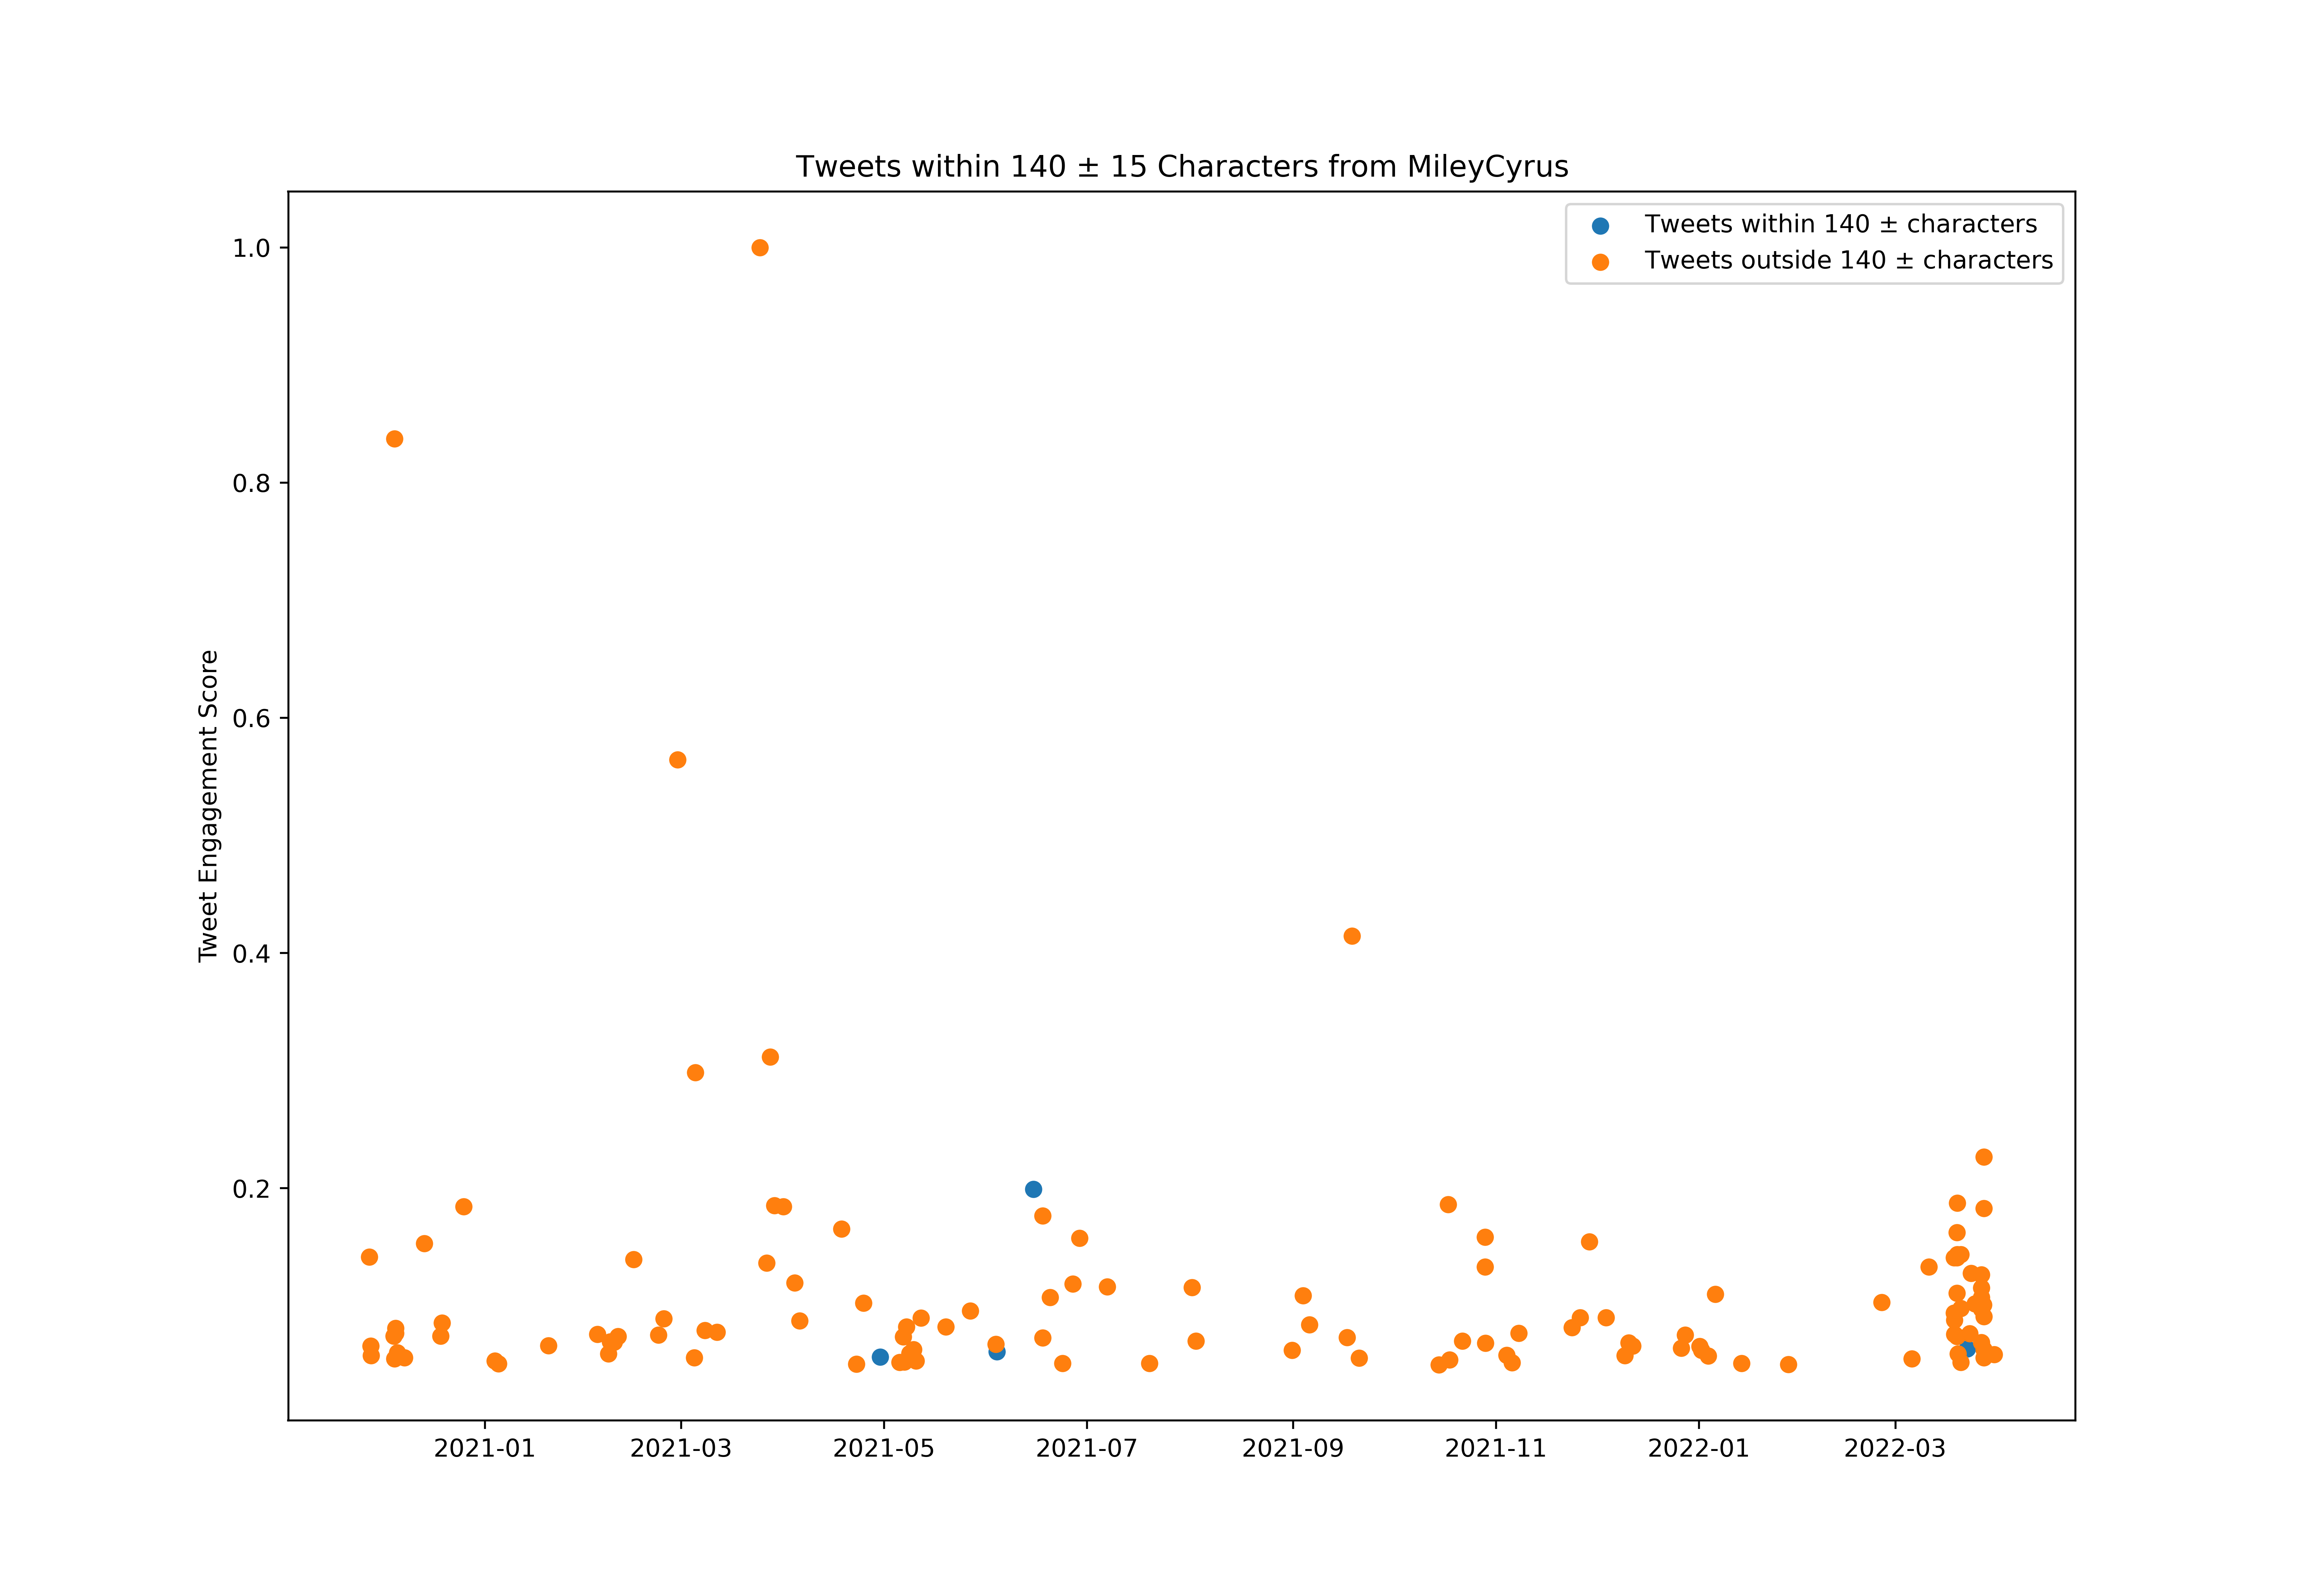

The file beside this chart, header and first rows:
id, created_at, score, length_between125_and_155
1332194707087056899, 2020-11-27T05:29:03.000Z, 1629006, False
1332215763730538498, 2020-11-27T06:52:44.000Z, 10576332, False
1332221361884852225, 2020-11-27T07:14:58.000Z, 473514, False
1332303647435157504, 2020-11-27T12:41:57.000Z, 2019158, False
1332354727275687936, 2020-11-27T16:04:55.000Z, 3024617, False
1332360715827511299, 2020-11-27T16:28:43.000Z, 4927475, False
1332362436578471936, 2020-11-27T16:35:33.000Z, 780491, False
1332370865506320385, 2020-11-27T17:09:03.000Z, 1070939, False
1332392950349791233, 2020-11-27T18:36:48.000Z, 2599519, False
1332406979650748417, 2020-11-27T19:32:33.000Z, 4316603, False
1332407009207992321, 2020-11-27T19:32:40.000Z, 229777, False
1332417239711059968, 2020-11-27T20:13:19.000Z, 699860, False
1332417290223042565, 2020-11-27T20:13:31.000Z, 488945, False
1332746471297302528, 2020-11-28T18:01:34.000Z, 2226758, False
1332880588315840514, 2020-11-29T02:54:30.000Z, 2241792, True
1333162974463180803, 2020-11-29T21:36:36.000Z, 1469635, False
1333209961363501056, 2020-11-30T00:43:19.000Z, 1263996, True
1333229736537964544, 2020-11-30T02:01:54.000Z, 2705292, False
1333298529607897090, 2020-11-30T06:35:15.000Z, 1370679, True
1333468846947090432, 2020-11-30T17:52:02.000Z, 886310, False
1333469042275799040, 2020-11-30T17:52:48.000Z, 164437, False
1333499729146044416, 2020-11-30T19:54:45.000Z, 951487, False
1333600879895711744, 2020-12-01T02:36:41.000Z, 728550, False
1333601680659607554, 2020-12-01T02:39:52.000Z, 1273451, False
1333601939855052800, 2020-12-01T02:40:54.000Z, 231948, False
1333602896877735939, 2020-12-01T02:44:42.000Z, 333239, False
1333603908753653760, 2020-12-01T02:48:43.000Z, 163946, False
1333606218376507392, 2020-12-01T02:57:54.000Z, 186077, False
1333608156107132928, 2020-12-01T03:05:36.000Z, 79557, False
1333608619653226501, 2020-12-01T03:07:26.000Z, 99353, False
1333608864957169665, 2020-12-01T03:08:25.000Z, 259378, False
1333611316376788992, 2020-12-01T03:18:09.000Z, 319559, False
1333836652641284096, 2020-12-01T18:13:34.000Z, 668112, False
1333836696031424512, 2020-12-01T18:13:44.000Z, 178116, False
1333877484534652928, 2020-12-01T20:55:49.000Z, 759154, False
1333904379821187072, 2020-12-01T22:42:41.000Z, 391576, False
1333939071647813633, 2020-12-02T01:00:32.000Z, 1364306, False
1333956239152214016, 2020-12-02T02:08:45.000Z, 1537964, False
1333994658637123584, 2020-12-02T04:41:25.000Z, 2332811, False
1333994700206796801, 2020-12-02T04:41:35.000Z, 288278, False
1334277572696260609, 2020-12-02T23:25:37.000Z, 3077258, True
1334328329965510659, 2020-12-03T02:47:19.000Z, 1740708, False
1334328876760137728, 2020-12-03T02:49:29.000Z, 674881, False
1334527558935724033, 2020-12-03T15:58:59.000Z, 561569, False
1334590849577979904, 2020-12-03T20:10:28.000Z, 535143, False
1334691452887023618, 2020-12-04T02:50:14.000Z, 2314253, False
1334691582583324674, 2020-12-04T02:50:45.000Z, 323901, False
1334691602493628421, 2020-12-04T02:50:50.000Z, 183275, False
1334696651399725057, 2020-12-04T03:10:53.000Z, 615891, False
1334847121044848640, 2020-12-04T13:08:48.000Z, 2781090, False
1334847207934029824, 2020-12-04T13:09:09.000Z, 439945, False
1334854109690654720, 2020-12-04T13:36:34.000Z, 5549411, False
1334922220125057024, 2020-12-04T18:07:13.000Z, 4106155, False
1334922470785105920, 2020-12-04T18:08:13.000Z, 62589284, False
1334961772004962304, 2020-12-04T20:44:23.000Z, 2950149, False
1335053941571080192, 2020-12-05T02:50:38.000Z, 6047273, False
1335054265316900865, 2020-12-05T02:51:55.000Z, 5741231, False
1335241289378353152, 2020-12-05T15:15:05.000Z, 4501559, False
1335290233290539008, 2020-12-05T18:29:34.000Z, 2923443, True
1336036699999150080, 2020-12-07T19:55:46.000Z, 4188793, False
... 560 more rows
